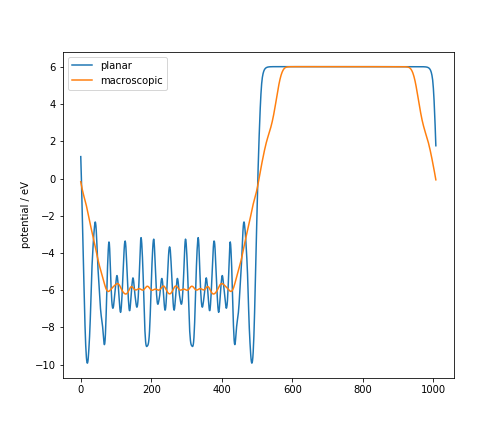

The file beside this chart, header and first rows:
planar, macroscopic
1.177, -0.1756
0.5535, -0.279
-0.138, -0.379
-0.8926, -0.4748
-1.685, -0.5658
-2.48, -0.6519
-3.271, -0.7334
-4.061, -0.8108
-4.855, -0.8846
-5.654, -0.9555
-6.442, -1.024
-7.188, -1.092
-7.871, -1.16
-8.46, -1.231
-8.948, -1.305
-9.335, -1.382
-9.618, -1.464
-9.805, -1.549
-9.911, -1.637
-9.928, -1.728
-9.858, -1.82
-9.711, -1.913
-9.47, -2.006
-9.175, -2.1
-8.848, -2.192
-8.486, -2.284
-8.064, -2.374
-7.565, -2.462
-6.982, -2.549
-6.339, -2.635
-5.708, -2.719
-5.149, -2.803
-4.687, -2.884
-4.304, -2.965
-3.955, -3.046
-3.614, -3.127
-3.298, -3.21
-3.021, -3.294
-2.786, -3.38
-2.581, -3.468
-2.418, -3.557
-2.338, -3.649
-2.382, -3.743
-2.547, -3.837
-2.819, -3.932
-3.185, -4.026
-3.611, -4.119
-4.061, -4.21
-4.501, -4.298
-4.889, -4.383
-5.216, -4.466
-5.508, -4.545
-5.791, -4.62
-6.094, -4.693
-6.419, -4.762
-6.736, -4.829
-7.002, -4.895
-7.212, -4.96
-7.376, -5.024
-7.514, -5.09
... 948 more rows
